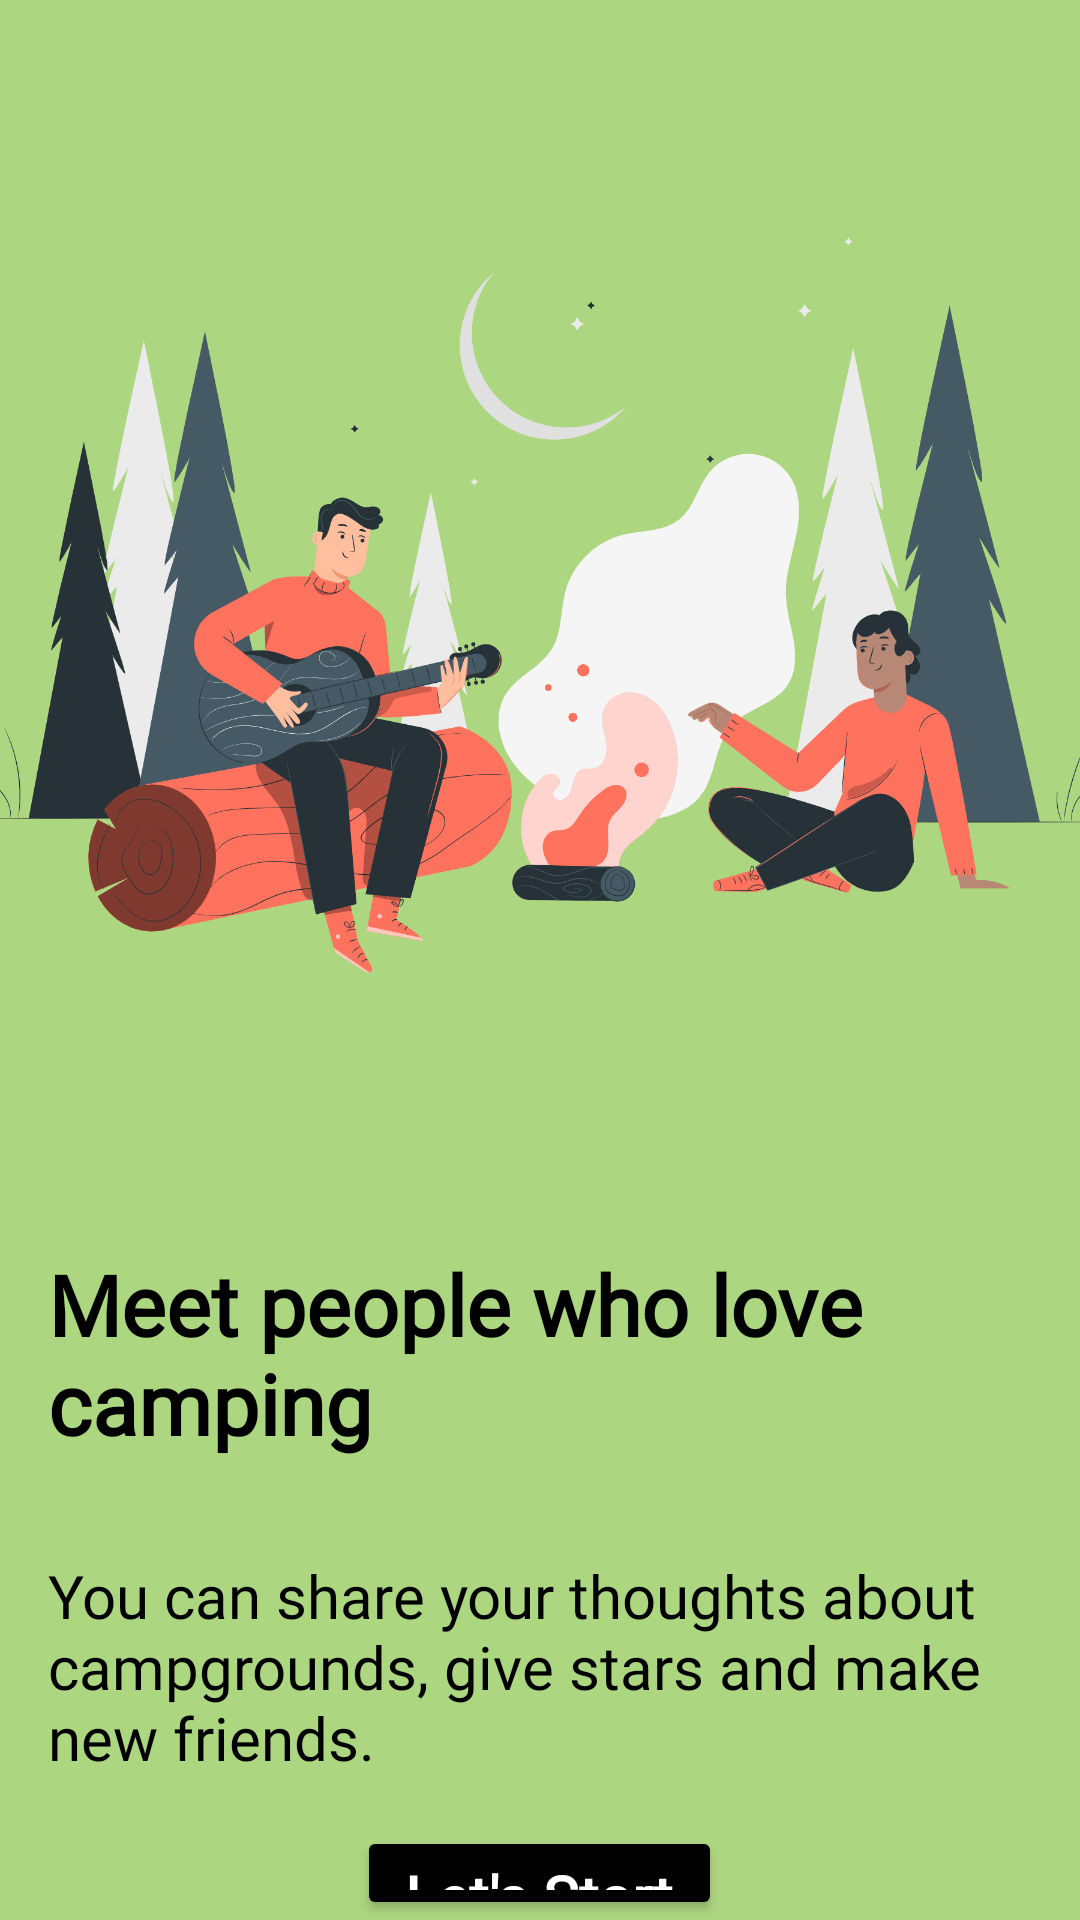

Reconstruct the res/layout file that produces this screen, plus the resources it refers to.
<!-- AndroidManifest.xml: application theme Theme.Androidviewpagerkngrck -->
<!-- res/layout/fragment_third.xml -->
<?xml version="1.0" encoding="utf-8"?>
<androidx.constraintlayout.widget.ConstraintLayout xmlns:android="http://schemas.android.com/apk/res/android"
    xmlns:app="http://schemas.android.com/apk/res-auto"
    xmlns:tools="http://schemas.android.com/tools"
    android:layout_width="match_parent"
    android:layout_height="match_parent"
    android:background="#add681"
    app:layout_constraintBottom_toBottomOf="parent"
    app:layout_constraintLeft_toLeftOf="parent"
    app:layout_constraintRight_toRightOf="parent"
    app:layout_constraintTop_toTopOf="parent"
    tools:context=".fragments.ThirdFragment">

    <LinearLayout
        android:id="@+id/linearLayout"
        android:layout_width="match_parent"
        android:layout_height="0dp"
        app:layout_constraintTop_toTopOf="parent"
        app:layout_constraintLeft_toLeftOf="parent"
        app:layout_constraintRight_toRightOf="parent"
        android:orientation="vertical">

        <ImageView
            android:layout_width="match_parent"
            android:layout_height="400dp"
            android:contentDescription="@string/camping"
            android:scaleType="centerCrop"
            android:src="@drawable/camping2" />

        <TextView
            android:layout_width="match_parent"
            android:layout_height="wrap_content"
            android:layout_marginVertical="16dp"
            android:fontFamily="@font/montserrat"
            android:paddingHorizontal="16dp"
            android:text="@string/third_fragment_header"
            android:textColor="@color/black"
            android:textSize="28sp"
            android:textStyle="bold"/>

        <TextView
            android:layout_width="match_parent"
            android:layout_height="wrap_content"
            android:layout_marginVertical="16dp"
            android:fontFamily="@font/montserrat"
            android:paddingHorizontal="16dp"
            android:text="@string/third_fragment_content"
            android:textColor="@color/black"
            android:textSize="20sp" />

        <Button
            android:id="@+id/startButton"
            android:layout_width="wrap_content"
            android:layout_height="wrap_content"
            android:layout_gravity="center"
            android:backgroundTint="@color/black"

            android:fontFamily="@font/montserrat"
            android:paddingHorizontal="16dp"
            android:text="Let's Start"
            android:textAllCaps="false"
            android:textColor="@color/white"
            android:textSize="20sp"
            android:textStyle="bold"

            app:cornerRadius="24dp" />

    </LinearLayout>


</androidx.constraintlayout.widget.ConstraintLayout>
<!-- resources referenced by this layout -->
<resources>
  <color name="black">#FF000000</color>
  <color name="white">#FFFFFFFF</color>
  <!-- drawable camping2: png bitmap (drawable-v24, 360669 bytes) -->
  <string name="camping">camping</string>
  <string name="third_fragment_content">You can share your thoughts about campgrounds, give stars and make new friends.</string>
  <string name="third_fragment_header">Meet people who love camping</string>
  <style name="Theme.Androidviewpagerkngrck" parent="Theme.MaterialComponents.DayNight.NoActionBar">
          
          <item name="colorPrimary">@color/purple_500</item>
          <item name="colorPrimaryVariant">@color/purple_700</item>
          <item name="colorOnPrimary">@color/white</item>
          
          <item name="colorSecondary">@color/teal_200</item>
          <item name="colorSecondaryVariant">@color/teal_700</item>
          <item name="colorOnSecondary">@color/black</item>
          
          <item name="android:statusBarColor" tools:targetApi="l">?attr/colorPrimaryVariant</item>
          
      </style>
  <color name="purple_500">#FF6200EE</color>
  <color name="purple_700">#FF3700B3</color>
  <color name="teal_200">#FF03DAC5</color>
  <color name="teal_700">#FF018786</color>
</resources>
